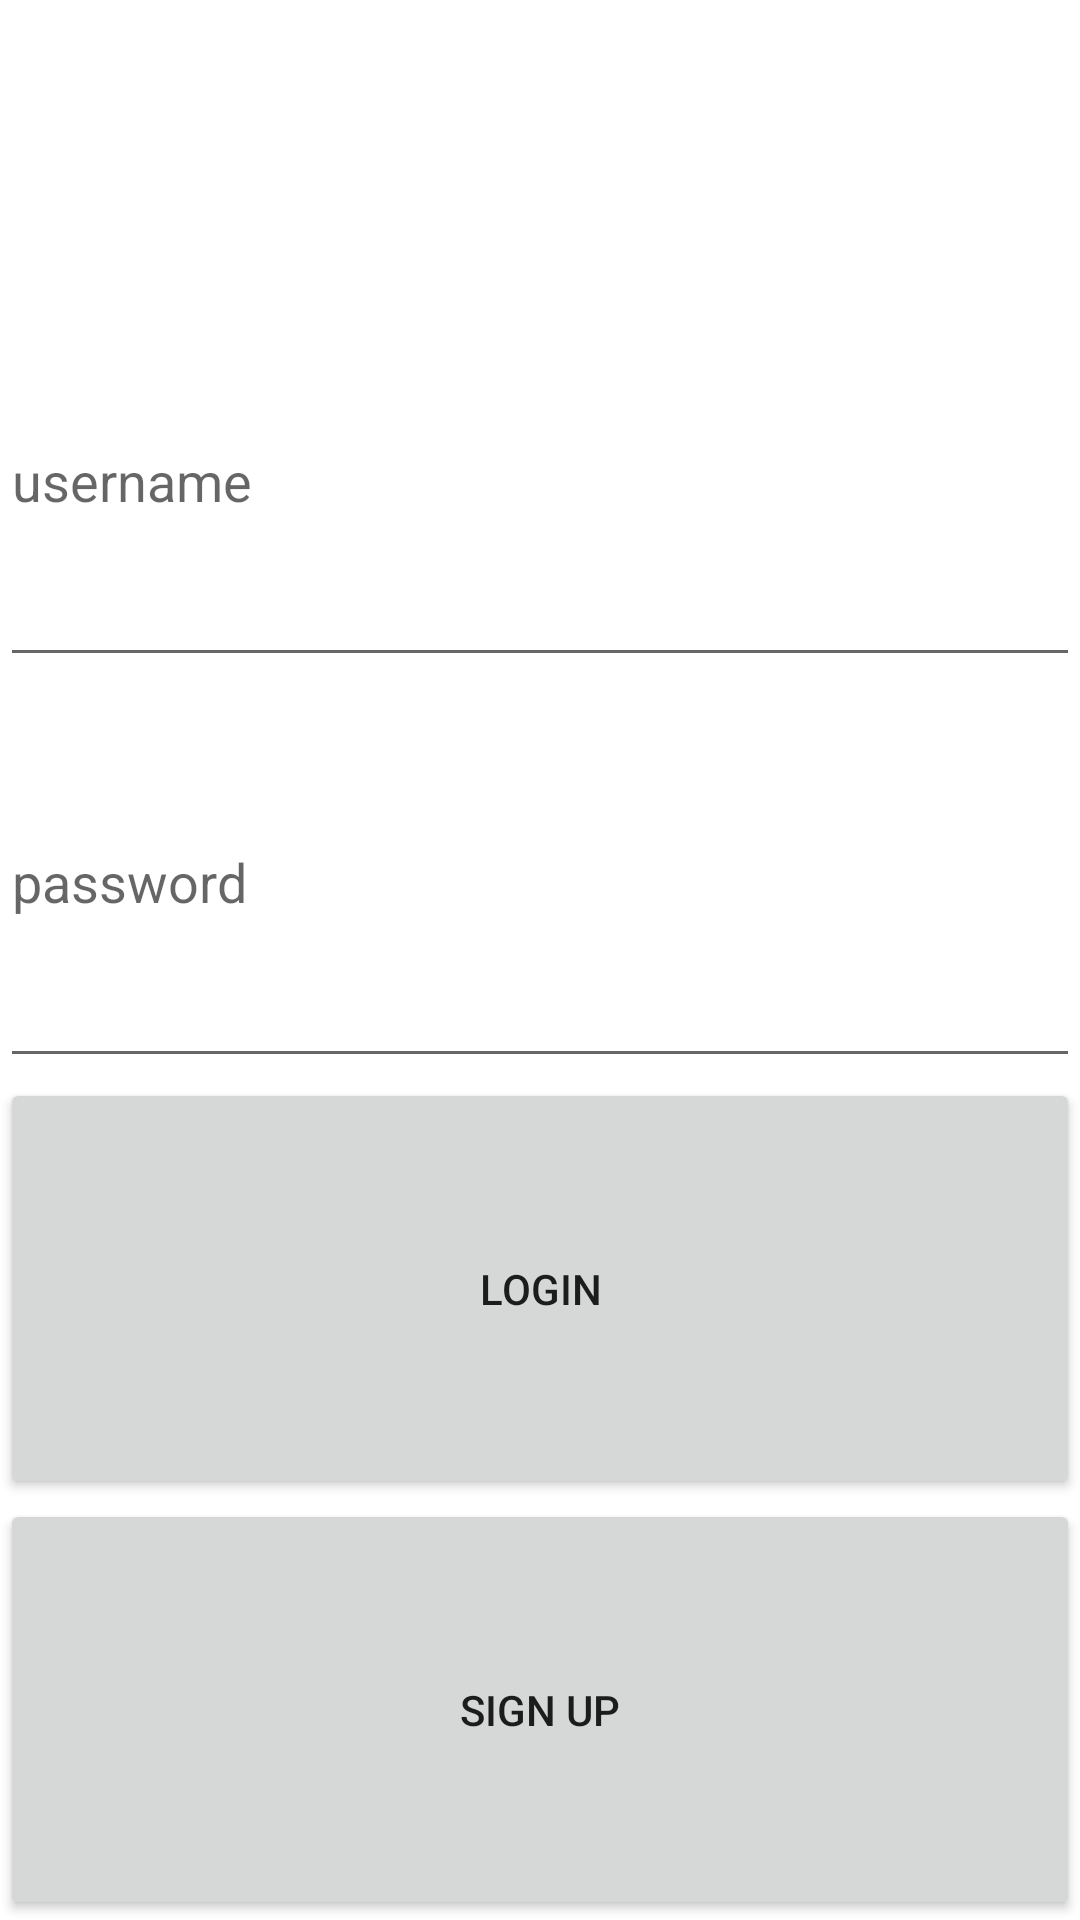

Write the Android layout XML for this screen, with the resource values it uses.
<!-- AndroidManifest.xml: application theme Theme.CollegeCookbook -->
<!-- res/layout/activity_login.xml -->
<?xml version="1.0" encoding="utf-8"?>
<LinearLayout xmlns:android="http://schemas.android.com/apk/res/android"
    xmlns:app="http://schemas.android.com/apk/res-auto"
    xmlns:tools="http://schemas.android.com/tools"
    android:layout_width="match_parent"
    android:layout_height="wrap_content"
    android:layout_margin="16dp"
    android:orientation="vertical"
    tools:context=".LoginActivity">

    <ImageView
        android:id="@+id/imageView2"
        android:layout_width="match_parent"
        android:layout_height="wrap_content"
        android:layout_weight="1"
        app:srcCompat="@drawable/ig" />

    <EditText
        android:id="@+id/etUsername"
        android:layout_width="match_parent"
        android:layout_height="wrap_content"
        android:layout_weight="1"
        android:ems="10"
        android:hint="username"
        android:inputType="textPersonName"
        tools:ignore="TouchTargetSizeCheck" />

    <EditText
        android:id="@+id/etPassword"
        android:layout_width="match_parent"
        android:layout_height="wrap_content"
        android:layout_weight="1"
        android:ems="10"
        android:hint="password"
        android:inputType="textPassword"
        tools:ignore="TouchTargetSizeCheck" />

    <Button
        android:id="@+id/btnLogin"
        android:layout_width="match_parent"
        android:layout_height="wrap_content"
        android:layout_weight="1"
        android:text="Login" />

    <Button
        android:id="@+id/btnSignup"
        android:layout_width="match_parent"
        android:layout_height="wrap_content"
        android:layout_weight="1"
        android:text="Sign Up" />
</LinearLayout>
<!-- resources referenced by this layout -->
<resources>
  <style name="Theme.CollegeCookbook" parent="Theme.MaterialComponents.DayNight.DarkActionBar">
          
          <item name="colorPrimary">@color/purple_500</item>
          <item name="colorPrimaryVariant">@color/purple_700</item>
          <item name="colorOnPrimary">@color/white</item>
          
          <item name="colorSecondary">@color/teal_200</item>
          <item name="colorSecondaryVariant">@color/teal_700</item>
          <item name="colorOnSecondary">@color/black</item>
          
          <item name="android:statusBarColor" tools:targetApi="l">?attr/colorPrimaryVariant</item>
          
      </style>
  <!-- not gathered from this repository: default colours our renderer supplied (Android Studio template values) -->
  <color name="purple_500">#FF6200EE</color>
  <color name="purple_700">#FF3700B3</color>
  <color name="teal_200">#FF03DAC5</color>
  <color name="teal_700">#FF018786</color>
  <color name="black">#FF000000</color>
  <color name="white">#FFFFFFFF</color>
</resources>
